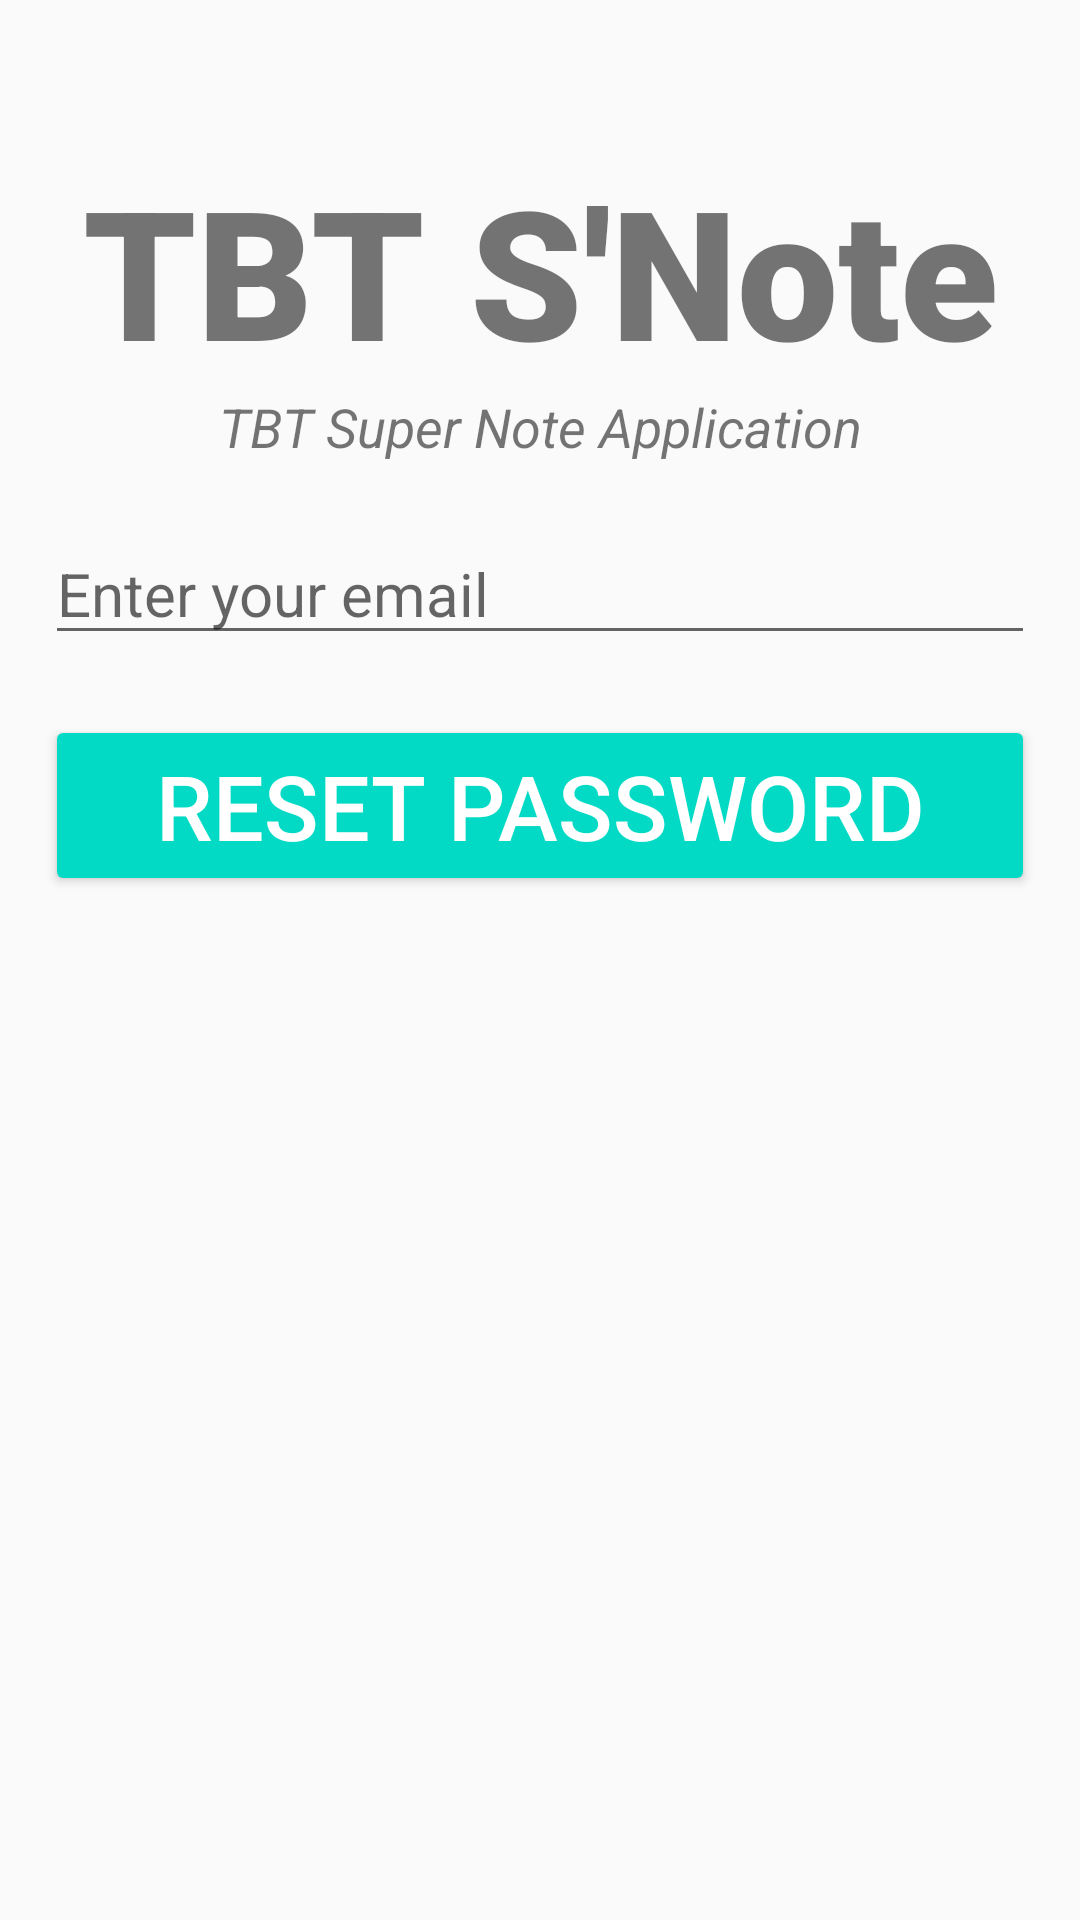

Write the Android layout XML for this screen, with the resource values it uses.
<!-- AndroidManifest.xml: application theme Theme.Design.Light.NoActionBar -->
<!-- res/layout/activity_forgot_password.xml -->
<?xml version="1.0" encoding="utf-8"?>
<LinearLayout xmlns:android="http://schemas.android.com/apk/res/android"
    xmlns:app="http://schemas.android.com/apk/res-auto"
    xmlns:tools="http://schemas.android.com/tools"
    android:layout_width="match_parent"
    android:layout_height="match_parent"
    android:orientation="vertical"
    tools:context=".ReLoginActivity.ForgotPassword">


    <TextView
        android:layout_width="match_parent"
        android:layout_height="wrap_content"
        android:text="@string/app_title"
        android:textSize="60sp"
        android:textStyle="bold"
        android:textAlignment="center"
        android:fontFamily="sans-serif-black"
        android:layout_marginTop="50dp"
        />

    <TextView
        android:layout_width="wrap_content"
        android:layout_height="wrap_content"
        android:text="@string/app_sub_title"
        android:textStyle="italic"
        android:textSize="18sp"
        android:textAlignment="center"
        android:layout_gravity="center"
        />

    <EditText
        android:id="@+id/emailReset"
        android:layout_width="match_parent"
        android:layout_height="wrap_content"
        android:hint="Enter your email"
        android:inputType="text"
        android:textSize="20sp"
        android:layout_marginTop="20sp"
        android:layout_marginStart="15sp"
        android:layout_marginEnd="15sp"/>

    <ProgressBar
        android:id="@+id/progressBar"
        android:layout_width="wrap_content"
        android:layout_height="wrap_content"
        style="?android:progressBarStyleLarge"
        android:visibility="gone"
        android:layout_gravity="center"
        />

    <Button
        android:id="@+id/resetPasswordBtn"
        android:layout_width="match_parent"
        android:layout_height="wrap_content"
        android:text="RESET PASSWORD"
        android:textSize="30sp"
        android:textColor="@color/white"
        android:backgroundTint="@color/teal_200"
        android:layout_marginTop="20sp"
        android:layout_marginStart="15sp"
        android:layout_marginEnd="15sp"/>


</LinearLayout>
<!-- resources referenced by this layout -->
<resources>
  <string name="app_sub_title">TBT Super Note Application</string>
  <string name="app_title">TBT S\'Note</string>
  <!-- not gathered from this repository: default colours our renderer supplied (Android Studio template values) -->
  <color name="teal_200">#FF03DAC5</color>
  <color name="white">#FFFFFFFF</color>
</resources>
